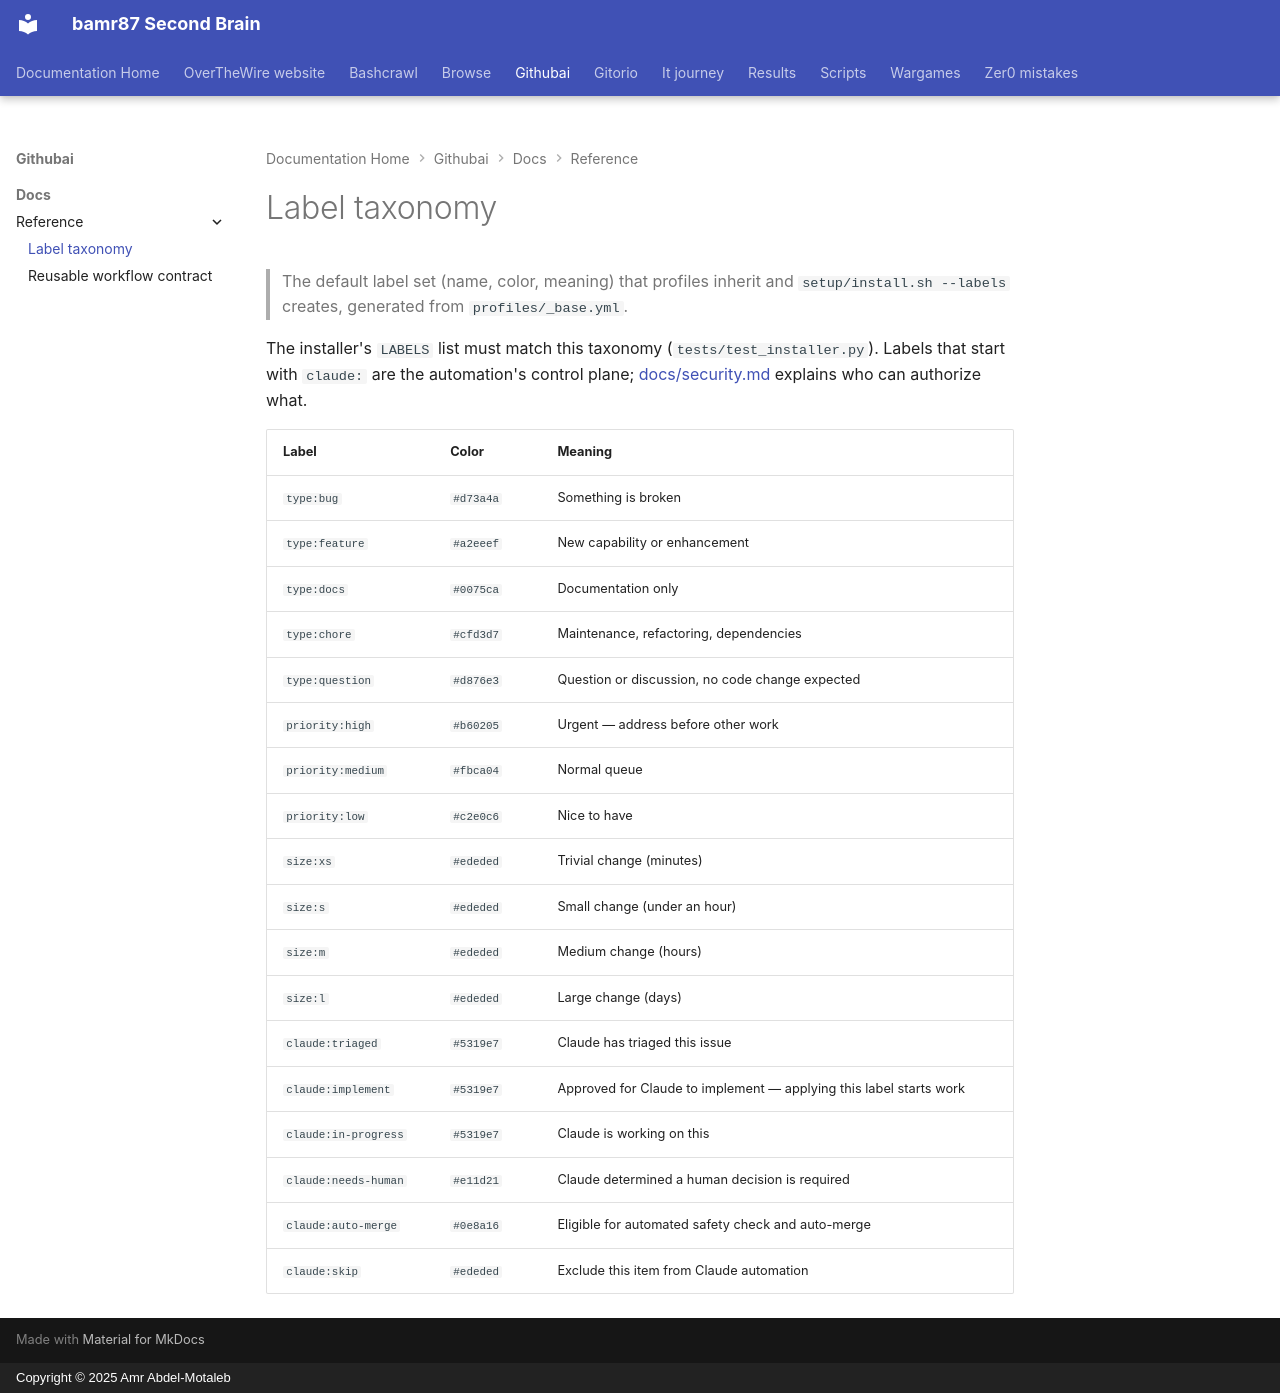

repository: bamr87/README · page: githubai/docs/reference/labels/index.html · generator: mkdocs · copyright: Copyright © 2025 Amr Abdel-Motaleb

---
source_file: docs/reference/labels.md
source_repo: bamr87/githubai
source_url: https://github.com/bamr87/githubai/blob/main/docs/reference/labels.md
title: Label taxonomy
---
# Label taxonomy

> The default label set (name, color, meaning) that profiles inherit and `setup/install.sh --labels` creates, generated from `profiles/_base.yml`.

The installer's `LABELS` list must match this taxonomy (`tests/test_installer.py`). Labels that start with `claude:` are the automation's control plane; [docs/security.md](../security.md) explains who can authorize what.

| Label | Color | Meaning |
| --- | --- | --- |
| `type:bug` | `#d73a4a` | Something is broken |
| `type:feature` | `#a2eeef` | New capability or enhancement |
| `type:docs` | `#0075ca` | Documentation only |
| `type:chore` | `#cfd3d7` | Maintenance, refactoring, dependencies |
| `type:question` | `#d876e3` | Question or discussion, no code change expected |
| `priority:high` | `#b60205` | Urgent — address before other work |
| `priority:medium` | `#fbca04` | Normal queue |
| `priority:low` | `#c2e0c6` | Nice to have |
| `size:xs` | `#ededed` | Trivial change (minutes) |
| `size:s` | `#ededed` | Small change (under an hour) |
| `size:m` | `#ededed` | Medium change (hours) |
| `size:l` | `#ededed` | Large change (days) |
| `claude:triaged` | `#5319e7` | Claude has triaged this issue |
| `claude:implement` | `#5319e7` | Approved for Claude to implement — applying this label starts work |
| `claude:in-progress` | `#5319e7` | Claude is working on this |
| `claude:needs-human` | `#e11d21` | Claude determined a human decision is required |
| `claude:auto-merge` | `#0e8a16` | Eligible for automated safety check and auto-merge |
| `claude:skip` | `#ededed` | Exclude this item from Claude automation |
